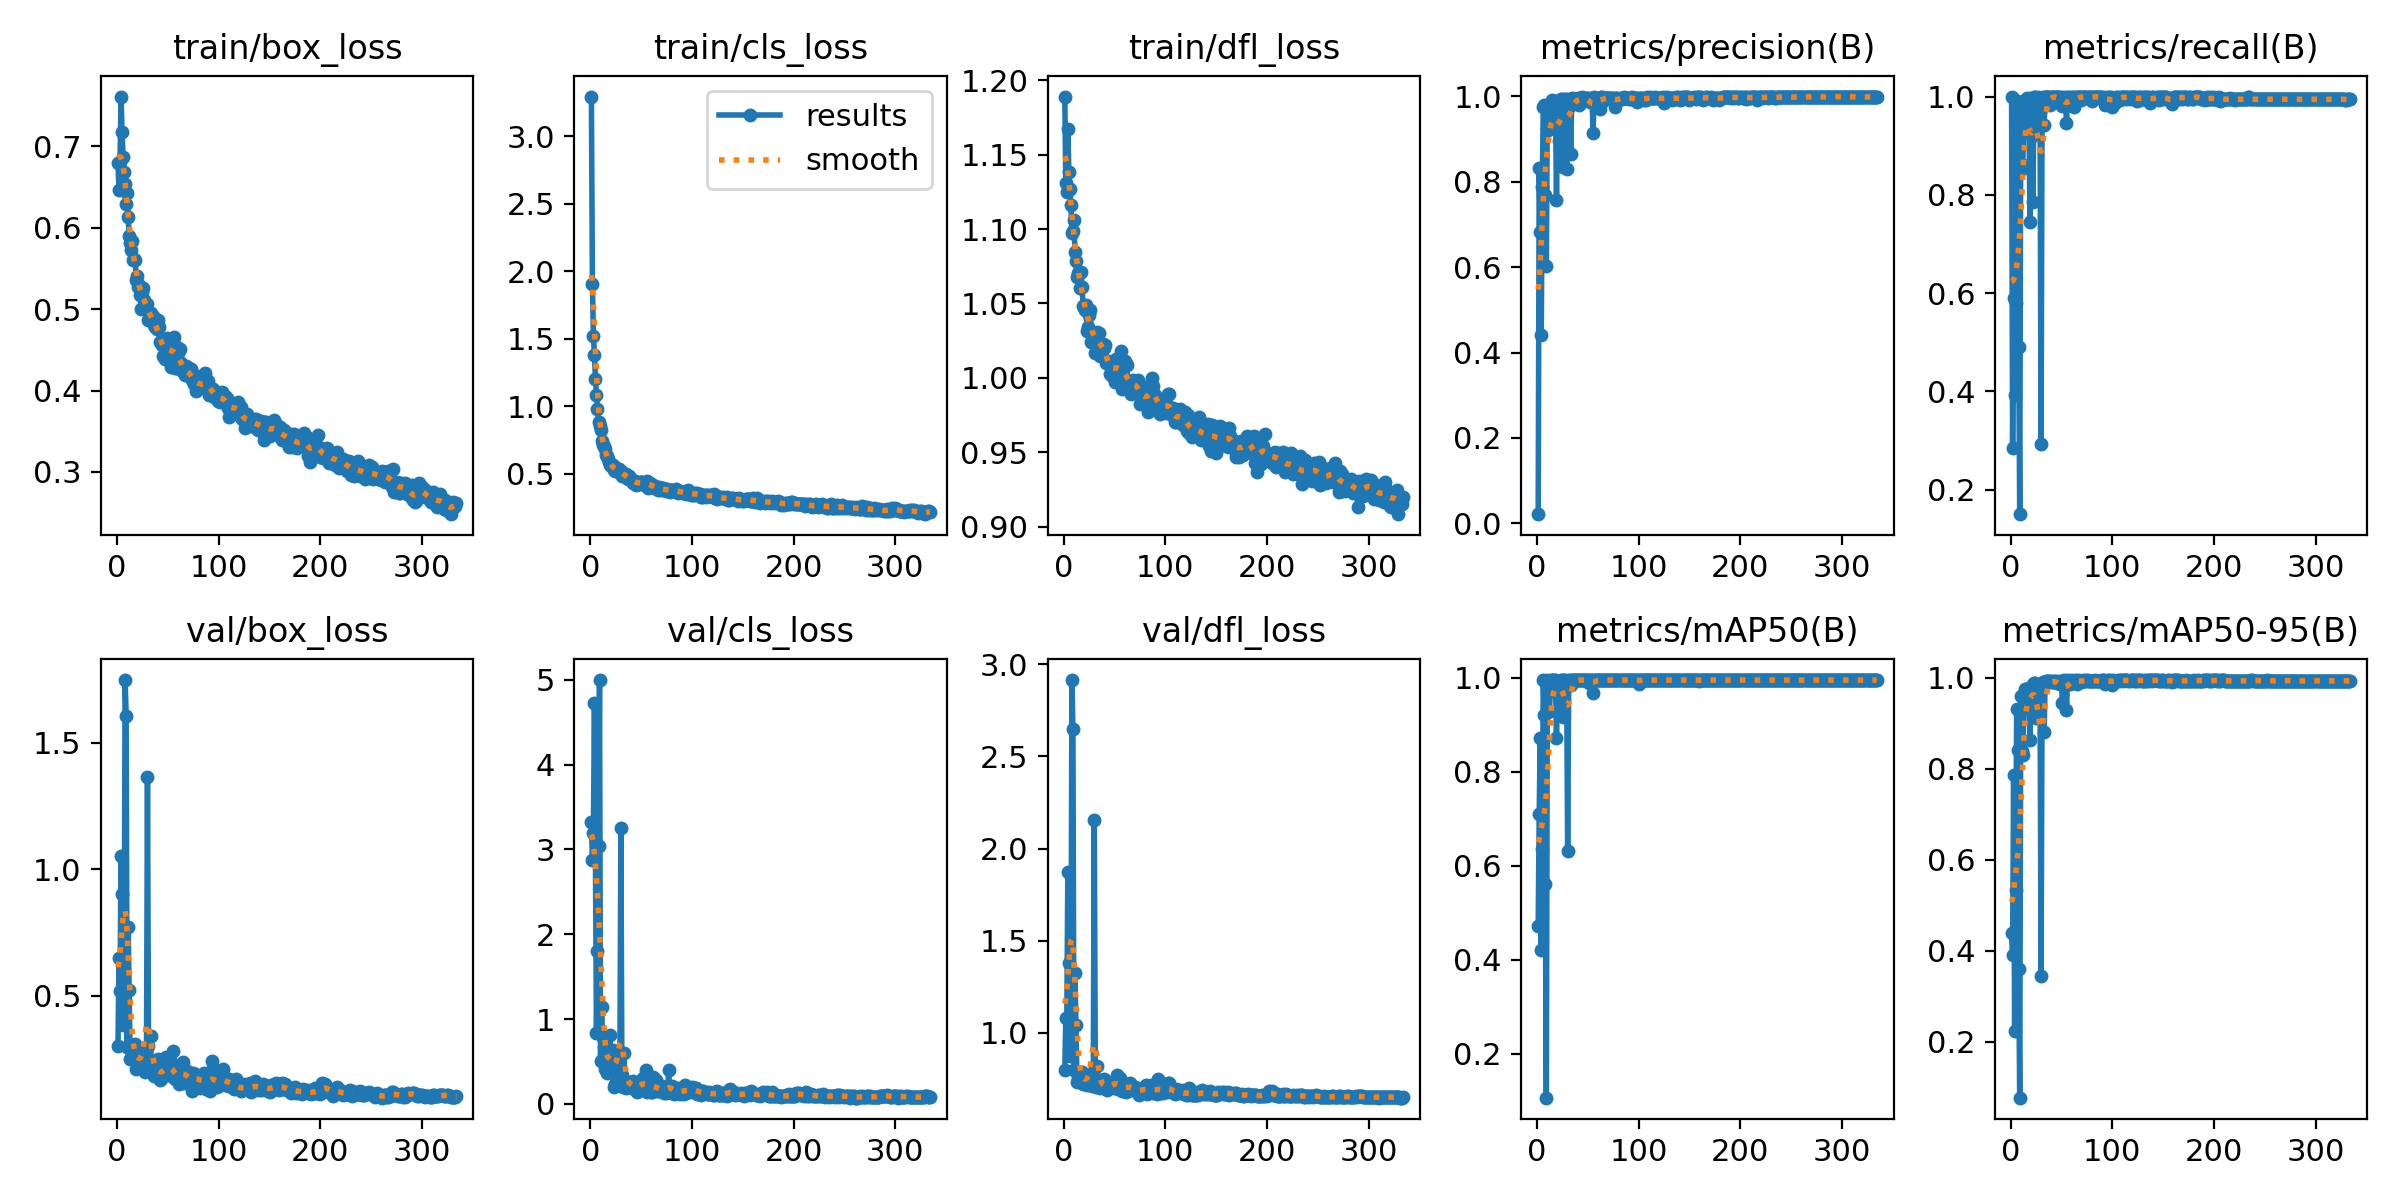

Values plotted in this chart, from the file beside it:
epoch, time, train/box_loss, train/cls_loss, train/dfl_loss, metrics/precision(B), metrics/recall(B), metrics/mAP50(B), metrics/mAP50-95(B), val/box_loss, val/cls_loss, val/dfl_loss, lr/pg0, lr/pg1, lr/pg2
1, 38.43, 0.6789, 3.292, 1.189, 0.02159, 1, 0.4724, 0.4391, 0.3035, 3.327, 0.7998, 0.003269, 0.003269, 0.003269
2, 66.67, 0.6457, 1.904, 1.131, 0.8324, 0.2837, 0.7109, 0.3911, 0.6514, 2.872, 1.079, 0.006586, 0.006586, 0.006586
3, 96.33, 0.6806, 1.521, 1.125, 0.6825, 0.5907, 0.872, 0.7871, 0.5207, 3.198, 1.083, 0.009887, 0.009887, 0.009887
4, 122.8, 0.761, 1.383, 1.167, 0.4413, 0.3923, 0.4217, 0.2242, 1.055, 4.721, 1.874, 0.009926, 0.009926, 0.009926
5, 147.3, 0.7178, 1.199, 1.138, 0.7885, 0.5798, 0.6352, 0.5335, 0.9016, 2.887, 1.381, 0.009901, 0.009901, 0.009901
6, 171.6, 0.6868, 1.087, 1.127, 0.9748, 0.9905, 0.9946, 0.9315, 0.3857, 0.8392, 0.8738, 0.009876, 0.009876, 0.009876
7, 196.7, 0.6681, 0.9809, 1.116, 0.9805, 0.905, 0.9215, 0.8411, 0.4588, 1.803, 0.9153, 0.009851, 0.009851, 0.009851
8, 220.6, 0.6532, 0.8824, 1.097, 0.7682, 0.4904, 0.5619, 0.3591, 1.749, 3.045, 2.914, 0.009827, 0.009827, 0.009827
9, 247.2, 0.6291, 0.8527, 1.099, 0.6032, 0.1498, 0.1065, 0.0771, 1.607, 4.997, 2.647, 0.009802, 0.009802, 0.009802
10, 274.3, 0.6425, 0.8254, 1.106, 0.9784, 0.975, 0.9946, 0.9608, 0.2985, 0.5068, 0.7969, 0.009777, 0.009777, 0.009777
11, 298.3, 0.6128, 0.7418, 1.085, 0.9213, 0.8528, 0.9266, 0.8388, 0.7739, 1.138, 1.325, 0.009753, 0.009753, 0.009753
12, 322.9, 0.5897, 0.7166, 1.078, 0.9443, 0.8598, 0.9294, 0.8294, 0.5212, 0.7763, 1.041, 0.009728, 0.009728, 0.009728
13, 347.1, 0.5811, 0.7062, 1.068, 0.9356, 0.94, 0.9714, 0.9585, 0.2508, 0.6725, 0.7319, 0.009703, 0.009703, 0.009703
14, 374.9, 0.5728, 0.6835, 1.071, 0.9816, 0.993, 0.995, 0.976, 0.2822, 0.4106, 0.7581, 0.009678, 0.009678, 0.009678
15, 403.3, 0.5835, 0.6406, 1.07, 0.9907, 0.9906, 0.995, 0.9757, 0.2611, 0.4701, 0.7481, 0.009654, 0.009654, 0.009654
16, 430.8, 0.5599, 0.6339, 1.06, 0.9712, 0.9981, 0.995, 0.9756, 0.277, 0.3638, 0.7642, 0.009629, 0.009629, 0.009629
17, 459.7, 0.5621, 0.6139, 1.071, 0.9315, 0.9875, 0.995, 0.9739, 0.2585, 0.4132, 0.7344, 0.009604, 0.009604, 0.009604
18, 483.9, 0.5598, 0.5924, 1.061, 0.9889, 0.9943, 0.995, 0.9357, 0.3104, 0.4812, 0.7854, 0.009579, 0.009579, 0.009579
19, 509, 0.5358, 0.5665, 1.049, 0.7574, 0.7438, 0.8712, 0.8643, 0.2121, 0.8114, 0.7206, 0.009555, 0.009555, 0.009555
20, 533.1, 0.5403, 0.5634, 1.048, 0.9692, 0.9961, 0.9937, 0.98, 0.262, 0.6237, 0.7547, 0.00953, 0.00953, 0.00953
21, 558.2, 0.5273, 0.5508, 1.045, 0.8947, 0.919, 0.9909, 0.9764, 0.2466, 0.5996, 0.7377, 0.009505, 0.009505, 0.009505
22, 582.3, 0.5295, 0.5661, 1.049, 0.9855, 0.7863, 0.9936, 0.9865, 0.2603, 0.6396, 0.7591, 0.00948, 0.00948, 0.00948
23, 607, 0.5178, 0.5292, 1.031, 0.9948, 1, 0.995, 0.989, 0.2198, 0.196, 0.7196, 0.009456, 0.009456, 0.009456
24, 631.7, 0.5007, 0.5213, 1.034, 0.9937, 0.9989, 0.995, 0.9886, 0.2688, 0.2405, 0.7635, 0.009431, 0.009431, 0.009431
25, 655.5, 0.5207, 0.5432, 1.042, 0.8353, 0.9342, 0.9163, 0.9115, 0.2273, 0.535, 0.7255, 0.009406, 0.009406, 0.009406
26, 679.5, 0.5261, 0.5336, 1.046, 0.989, 0.9563, 0.9945, 0.9844, 0.229, 0.3283, 0.7471, 0.009381, 0.009381, 0.009381
27, 704, 0.5109, 0.5312, 1.024, 0.9934, 1, 0.995, 0.9838, 0.273, 0.2863, 0.7761, 0.009357, 0.009357, 0.009357
28, 733.3, 0.505, 0.5346, 1.031, 0.9938, 0.9778, 0.9864, 0.9767, 0.2001, 0.3224, 0.7121, 0.009332, 0.009332, 0.009332
29, 760.6, 0.4998, 0.5084, 1.028, 0.8287, 0.9683, 0.9921, 0.984, 0.209, 0.3383, 0.7174, 0.009307, 0.009307, 0.009307
30, 784.8, 0.5066, 0.5231, 1.028, 0.9773, 0.2928, 0.631, 0.3445, 1.364, 3.254, 2.158, 0.009282, 0.009282, 0.009282
31, 809.7, 0.487, 0.4824, 1.016, 0.9746, 0.9941, 0.9946, 0.9835, 0.3023, 0.3453, 0.8195, 0.009258, 0.009258, 0.009258
32, 833.5, 0.4921, 0.4922, 1.03, 0.993, 1, 0.995, 0.9917, 0.2007, 0.1952, 0.7082, 0.009233, 0.009233, 0.009233
33, 857.7, 0.4951, 0.503, 1.031, 0.864, 0.9424, 0.9841, 0.8808, 0.3399, 0.5979, 0.8217, 0.009208, 0.009208, 0.009208
34, 881.9, 0.4919, 0.5016, 1.029, 0.9963, 1, 0.995, 0.9911, 0.1979, 0.2003, 0.7206, 0.009183, 0.009183, 0.009183
35, 906, 0.4912, 0.5021, 1.03, 0.9929, 0.9986, 0.995, 0.9932, 0.2187, 0.1925, 0.7194, 0.009158, 0.009158, 0.009158
36, 930.5, 0.4805, 0.4708, 1.015, 0.9941, 0.9988, 0.995, 0.9919, 0.1818, 0.2434, 0.7012, 0.009134, 0.009134, 0.009134
37, 954.5, 0.4782, 0.4665, 1.015, 0.9944, 1, 0.995, 0.9919, 0.2196, 0.2234, 0.708, 0.009109, 0.009109, 0.009109
38, 979.7, 0.4816, 0.4828, 1.022, 0.9884, 1, 0.995, 0.991, 0.2151, 0.2451, 0.7136, 0.009084, 0.009084, 0.009084
39, 1008, 0.4754, 0.4616, 1.023, 0.9908, 0.9832, 0.995, 0.9926, 0.2099, 0.257, 0.7228, 0.009059, 0.009059, 0.009059
40, 1032, 0.486, 0.466, 1.02, 0.997, 1, 0.995, 0.9927, 0.2499, 0.2406, 0.7472, 0.009035, 0.009035, 0.009035
41, 1060, 0.4784, 0.4536, 1.022, 0.9802, 1, 0.995, 0.9916, 0.1893, 0.2022, 0.7148, 0.00901, 0.00901, 0.00901
42, 1085, 0.4593, 0.435, 1.01, 0.9953, 1, 0.995, 0.9913, 0.168, 0.2749, 0.698, 0.008985, 0.008985, 0.008985
43, 1109, 0.46, 0.4411, 1.011, 0.9936, 1, 0.995, 0.9937, 0.1719, 0.1767, 0.6885, 0.00896, 0.00896, 0.00896
44, 1133, 0.4554, 0.4453, 1.011, 0.9974, 1, 0.995, 0.9921, 0.2104, 0.189, 0.7079, 0.008936, 0.008936, 0.008936
45, 1158, 0.4426, 0.4189, 1.002, 0.9932, 1, 0.995, 0.991, 0.2017, 0.1833, 0.7164, 0.008911, 0.008911, 0.008911
46, 1182, 0.4573, 0.4399, 1.006, 0.9954, 1, 0.995, 0.9886, 0.1903, 0.1465, 0.7063, 0.008886, 0.008886, 0.008886
47, 1206, 0.4382, 0.4333, 1.001, 0.9967, 1, 0.995, 0.9927, 0.2055, 0.2127, 0.7108, 0.008861, 0.008861, 0.008861
48, 1232, 0.4508, 0.4277, 1.009, 0.9939, 0.9981, 0.995, 0.9892, 0.2568, 0.2338, 0.7356, 0.008837, 0.008837, 0.008837
49, 1256, 0.4642, 0.4402, 1.01, 0.9968, 0.9954, 0.995, 0.9868, 0.1889, 0.1702, 0.7034, 0.008812, 0.008812, 0.008812
50, 1281, 0.4422, 0.4371, 0.9973, 0.995, 0.9991, 0.995, 0.9924, 0.1956, 0.2071, 0.718, 0.008787, 0.008787, 0.008787
51, 1306, 0.4569, 0.44, 1.013, 0.9923, 0.9809, 0.9895, 0.9454, 0.2416, 0.2841, 0.7447, 0.008762, 0.008762, 0.008762
52, 1331, 0.4549, 0.4368, 1.009, 0.9876, 0.9892, 0.9947, 0.9894, 0.2514, 0.3071, 0.7689, 0.008738, 0.008738, 0.008738
53, 1364, 0.4294, 0.4217, 1.003, 0.989, 0.9984, 0.995, 0.9943, 0.1849, 0.2086, 0.6973, 0.008713, 0.008713, 0.008713
54, 1396, 0.4526, 0.4319, 1.008, 0.9957, 0.9953, 0.995, 0.991, 0.1954, 0.1763, 0.7034, 0.008688, 0.008688, 0.008688
55, 1420, 0.4544, 0.4258, 1.007, 0.9137, 0.947, 0.9671, 0.9294, 0.2812, 0.3948, 0.7573, 0.008663, 0.008663, 0.008663
56, 1444, 0.4659, 0.4508, 1.018, 0.9976, 1, 0.995, 0.995, 0.1824, 0.1444, 0.694, 0.008639, 0.008639, 0.008639
57, 1470, 0.4279, 0.4, 0.9922, 0.9969, 1, 0.995, 0.9918, 0.1694, 0.2128, 0.6863, 0.008614, 0.008614, 0.008614
58, 1494, 0.4418, 0.4245, 0.9961, 0.9934, 0.9845, 0.995, 0.9869, 0.1888, 0.2223, 0.6973, 0.008589, 0.008589, 0.008589
59, 1519, 0.4533, 0.4336, 1.009, 0.9923, 0.9939, 0.995, 0.994, 0.1767, 0.2873, 0.7127, 0.008564, 0.008564, 0.008564
60, 1544, 0.4459, 0.4201, 1.011, 0.9963, 1, 0.995, 0.9924, 0.1667, 0.1467, 0.7062, 0.00854, 0.00854, 0.00854
... 274 more rows
